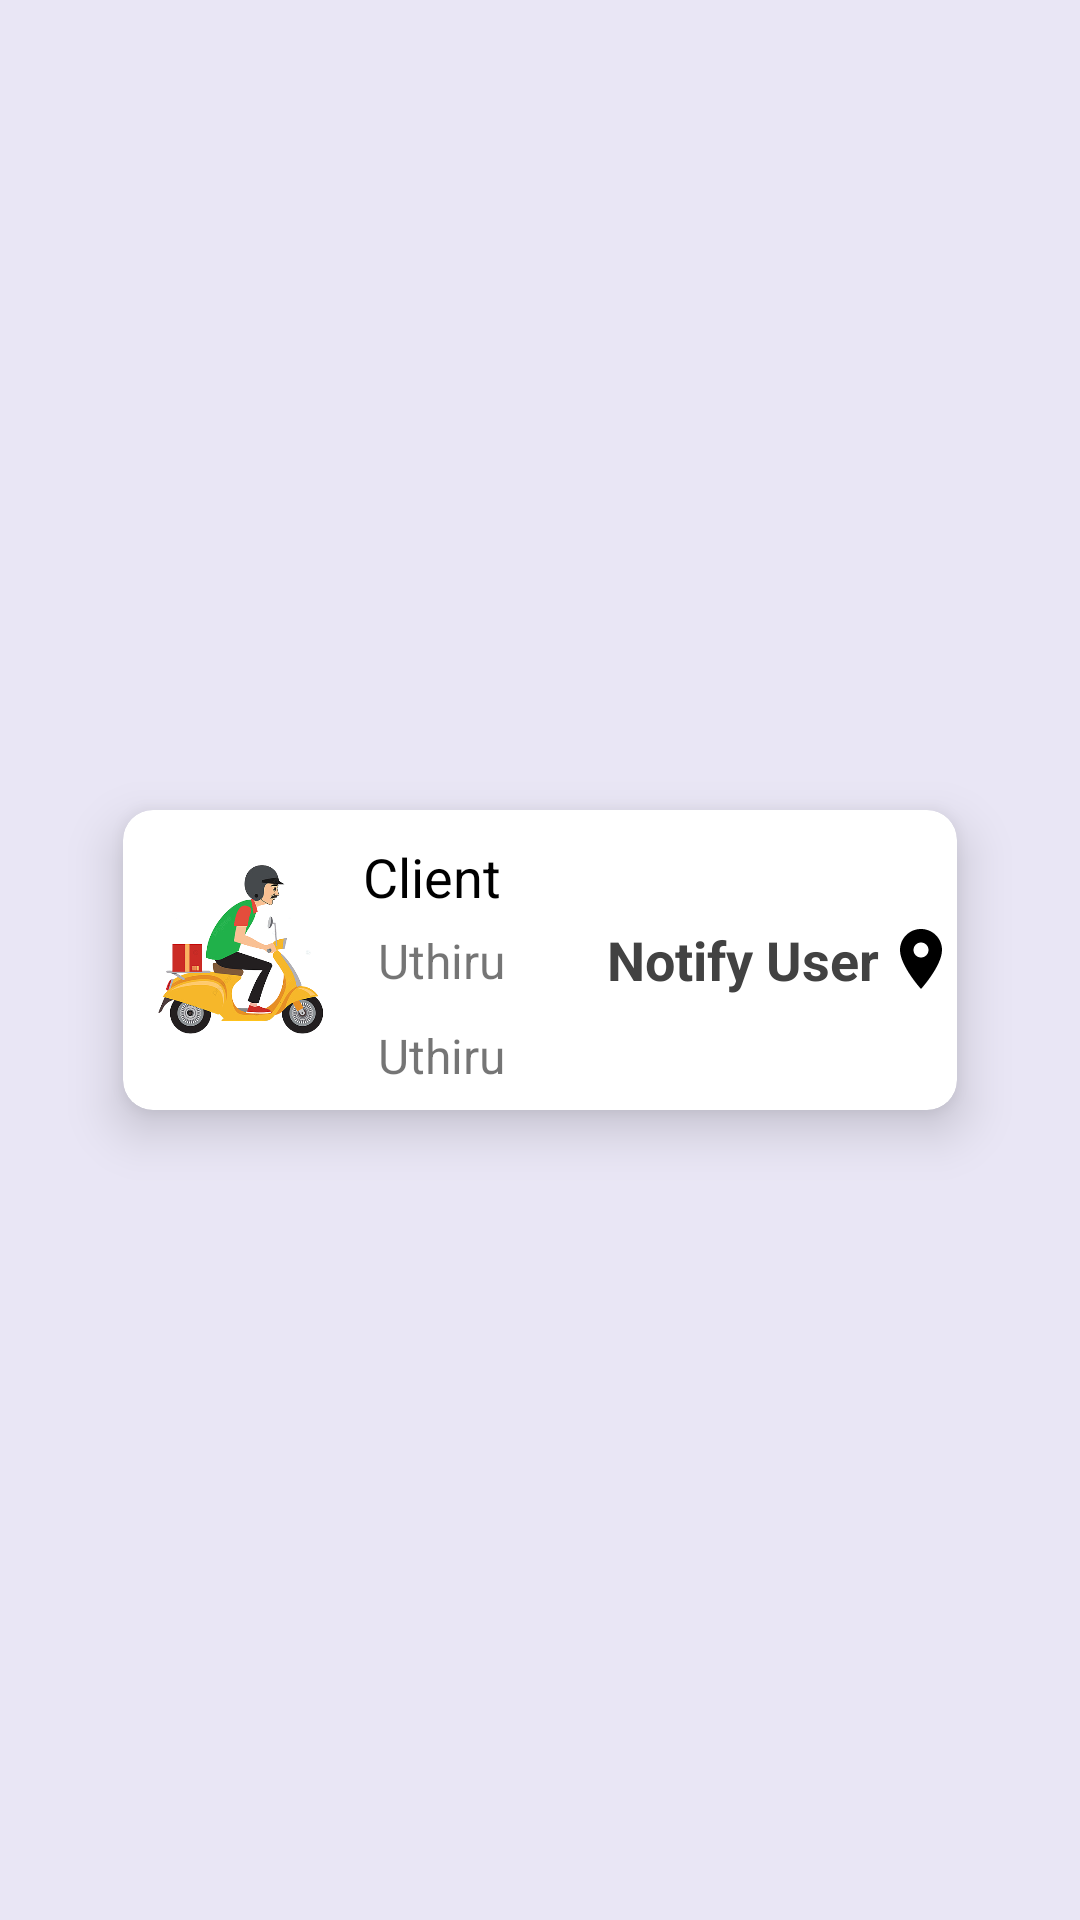

This screen was rendered from an Android layout file. Write that file and the resources it references.
<!-- AndroidManifest.xml: application theme AppTheme -->
<!-- res/layout/deliverieslist.xml -->
<?xml version="1.0" encoding="utf-8"?>
<LinearLayout xmlns:android="http://schemas.android.com/apk/res/android"
    xmlns:app="http://schemas.android.com/apk/res-auto"
    xmlns:tools="http://schemas.android.com/tools"
    android:orientation="vertical"
    android:background="@color/whiteuniv"
    android:padding="@dimen/margin_normal"
    android:layout_width="match_parent"
    android:layout_height="wrap_content"
    android:gravity="center"
    android:layout_marginTop="2dp">

    <androidx.cardview.widget.CardView
        android:layout_width="match_parent"
        android:layout_height="100dp"
        android:layout_marginStart="25dp"
        android:layout_marginEnd="25dp"
        app:cardElevation="10dp"
        app:cardCornerRadius="10dp">
        <RelativeLayout
            android:layout_width="match_parent"
            android:layout_height="wrap_content">

            <ImageView
                android:id="@+id/ivFood"
                android:layout_width="75dp"
                android:layout_height="match_parent"
                android:layout_centerVertical="true"
                android:src="@drawable/rider" />
            <TextView
                android:layout_below="@+id/tvFoodName"
                android:layout_width="wrap_content"
                android:layout_height="wrap_content"
                android:text="Client"
                android:id="@+id/client"
                android:textSize="18sp"
                android:layout_toEndOf="@+id/ivFood"
                android:layout_marginStart="5dp"
                android:layout_marginTop="10dp"
                android:textColor="@color/black"/>
            <TextView
                android:layout_width="wrap_content"
                android:id="@+id/geofence"
                android:layout_centerInParent="true"
                android:textStyle="bold"
                android:drawablePadding="2dp"
                android:drawableEnd="@drawable/ic_location"
                android:layout_height="wrap_content"
                android:text="Notify User"
                android:textSize="18sp"
                android:layout_alignParentRight="true"
                android:layout_marginTop="10dp"
                android:textColor="@color/background800"/>


            <TextView
                android:id="@+id/addressLat"
                android:layout_width="wrap_content"
                android:layout_height="wrap_content"
                android:text="Uthiru"
                android:layout_toEndOf="@+id/ivFood"
                android:textSize="16sp"
                android:layout_below="@+id/client"
                android:layout_marginStart="5dp"
                android:padding="5dp"/>
            <TextView
                android:id="@+id/addressLong"
                android:layout_width="wrap_content"
                android:layout_height="wrap_content"
                android:text="Uthiru"
                android:layout_toEndOf="@+id/ivFood"
                android:textSize="16sp"
                android:layout_below="@+id/addressLat"
                android:layout_marginStart="5dp"
                android:padding="5dp"/>




        </RelativeLayout>
    </androidx.cardview.widget.CardView>


</LinearLayout>
<!-- resources referenced by this layout -->
<resources>
  <color name="background800">#424242</color>
  <color name="black">#FF000000</color>
  <color name="whiteuniv">#e9e6f5</color>
  <dimen name="margin_normal">16dp</dimen>
  <!-- drawable ic_location (drawable) -->
  <vector xmlns:android="http://schemas.android.com/apk/res/android"
      android:width="24dp"
      android:height="24dp"
      android:viewportWidth="24"
      android:viewportHeight="24"
      android:tint="@color/colorBlack">
    <path
        android:fillColor="@color/colorBlack"
        android:pathData="M12,2C8.13,2 5,5.13 5,9c0,5.25 7,13 7,13s7,-7.75 7,-13c0,-3.87 -3.13,-7 -7,-7zM12,11.5c-1.38,0 -2.5,-1.12 -2.5,-2.5s1.12,-2.5 2.5,-2.5 2.5,1.12 2.5,2.5 -1.12,2.5 -2.5,2.5z"/>
  </vector>
  <!-- drawable rider: png bitmap (drawable, 114278 bytes) -->
  <style name="AppTheme" parent="Theme.AppCompat.Light.NoActionBar">
          
          <item name="colorPrimary">@color/whiteuniv</item>
          <item name="colorPrimaryDark">@color/whiteuniv</item>
          <item name="colorAccent">@color/colorAccent</item>
      </style>
  <color name="colorBlack">#000000</color>
  <color name="colorAccent">#03DAC5</color>
</resources>
